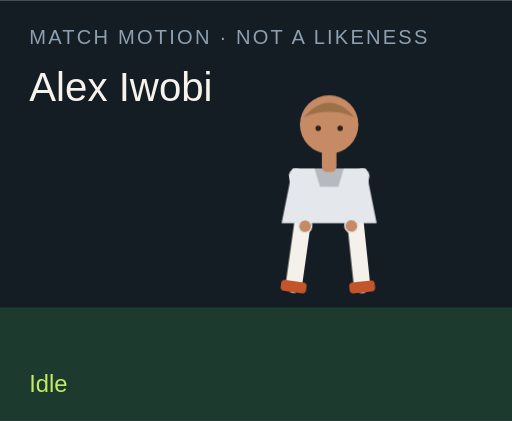
t = 0.00 s
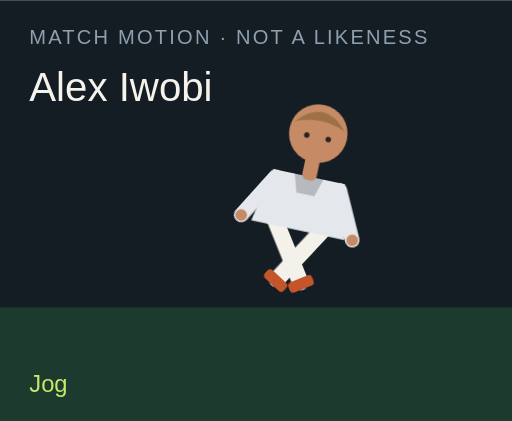
t = 1.50 s
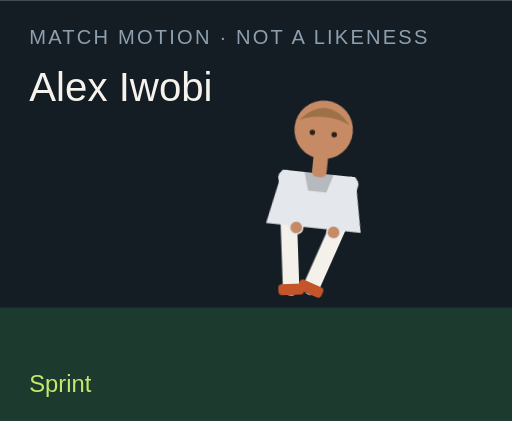
t = 3.00 s
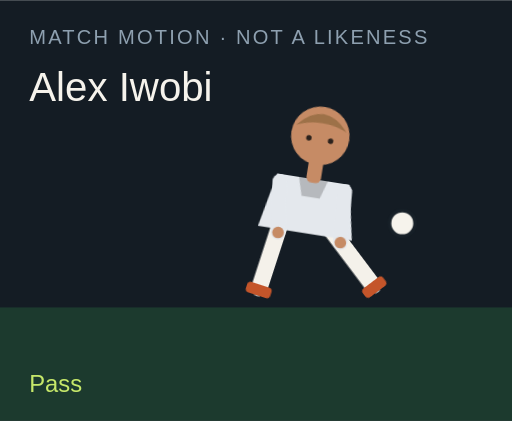
t = 4.50 s
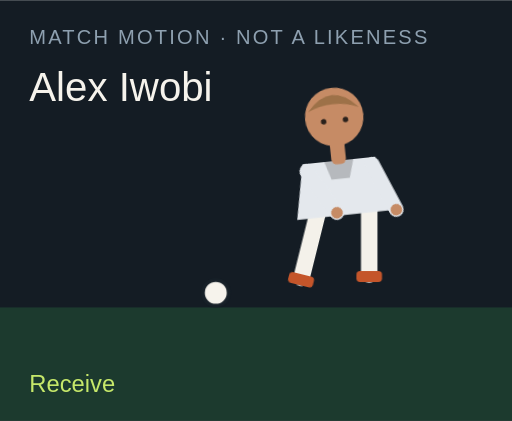
t = 6.00 s
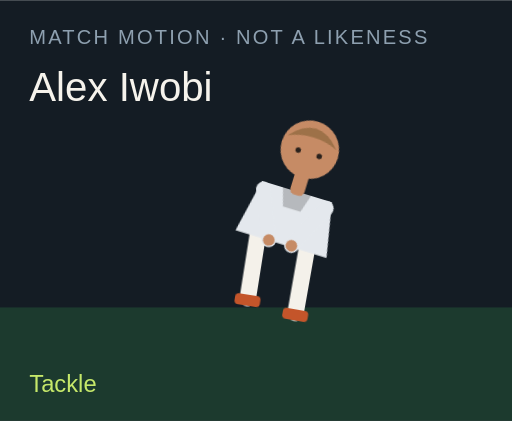
t = 7.50 s

The animated SVG that drew these frames (rendered in a browser with its animation timeline set to each time). Animation: 18 CSS @keyframes rules; one cycle of 9.00 s, repeats indefinitely.

<?xml version="1.0" encoding="UTF-8"?>
<svg xmlns="http://www.w3.org/2000/svg" viewBox="0 0 280 230" role="img">
  <style>@media (prefers-reduced-motion: reduce){animate,animateTransform{display:none}}</style>
  <rect width="280" height="230" fill="#141c24"/>
  <rect y="168" width="280" height="62" fill="#1c3a2e"/>
  <text x="16" y="24" fill="#8ea0b0" font-family="Arial,sans-serif" font-size="11" letter-spacing="1.2">MATCH MOTION · NOT A LIKENESS</text>
  <text x="16" y="55" fill="#f6f3ec" font-family="Impact,sans-serif" font-size="22">Alex Iwobi</text>
  <circle r="7" fill="#f6f3ec" stroke="#172028" stroke-width="2" id="motion-6188" cx="150" cy="160" opacity="0">
    
    
    
  </circle>
  <g transform="translate(132 40)">
    <g id="motion-6210" transform="rotate(0 48 90)">
      
      <g id="motion-6212" transform="translate(0 0)">
        
        <g transform="translate(34 78)"><g id="motion-6214" transform="rotate(8)"><path d="M0 0 V38" stroke="#f4f1ea" stroke-width="9" stroke-linecap="round"/><rect x="-7" y="36" width="14" height="6" rx="2" fill="#c4552a"/></g></g>
        <g transform="translate(62 78)"><g id="motion-6216" transform="rotate(-6)"><path d="M0 0 V38" stroke="#f4f1ea" stroke-width="9" stroke-linecap="round"/><rect x="-7" y="36" width="14" height="6" rx="2" fill="#c4552a"/></g></g>
        <path d="M28 52 h40 l6 30 H22 Z" fill="#e4e8ed"/>
        <path d="M40 52 h16 l-3 10 H43 Z" fill="#000" opacity=".2"/>
        <g transform="translate(30 56)"><g id="motion-6218" transform="rotate(-10)"><path d="M0 0 V28" stroke="#e4e8ed" stroke-width="8" stroke-linecap="round"/><circle cx="0" cy="28" r="3.2" fill="#c68b65"/></g></g>
        <g transform="translate(66 56)"><g id="motion-6220" transform="rotate(12)"><path d="M0 0 V28" stroke="#e4e8ed" stroke-width="8" stroke-linecap="round"/><circle cx="0" cy="28" r="3.2" fill="#c68b65"/></g></g>
        <rect x="44" y="40" width="8" height="14" rx="3" fill="#c68b65"/>
        <circle cx="48" cy="28" r="16" fill="#c68b65"/>
        <path d="M34 24 Q48 8 62 24 Q48 18 34 24" fill="#9d7148"/>
        <circle cx="42" cy="30" r="1.5" fill="#2a211c"/><circle cx="54" cy="30" r="1.5" fill="#2a211c"/>
      </g>
    </g>
  </g>
  <text x="16" y="214" fill="#c6e86a" font-family="Arial,sans-serif" font-size="13" opacity="1" id="motion-6192">Idle</text><text x="16" y="214" fill="#c6e86a" font-family="Arial,sans-serif" font-size="13" opacity="0" id="motion-6194">Jog</text><text x="16" y="214" fill="#c6e86a" font-family="Arial,sans-serif" font-size="13" opacity="0" id="motion-6196">Sprint</text><text x="16" y="214" fill="#c6e86a" font-family="Arial,sans-serif" font-size="13" opacity="0" id="motion-6198">Dribble</text><text x="16" y="214" fill="#c6e86a" font-family="Arial,sans-serif" font-size="13" opacity="0" id="motion-6200">Pass</text><text x="16" y="214" fill="#c6e86a" font-family="Arial,sans-serif" font-size="13" opacity="0" id="motion-6202">Shoot</text><text x="16" y="214" fill="#c6e86a" font-family="Arial,sans-serif" font-size="13" opacity="0" id="motion-6204">Receive</text><text x="16" y="214" fill="#c6e86a" font-family="Arial,sans-serif" font-size="13" opacity="0" id="motion-6206">Tackle</text><text x="16" y="214" fill="#c6e86a" font-family="Arial,sans-serif" font-size="13" opacity="0" id="motion-6208">Arms wide</text>
<style>@keyframes track-6189{0%{cx:150px}11.1%{cx:156px}22.2%{cx:164px}33.300000000000004%{cx:142px}44.4%{cx:190px}55.60000000000001%{cx:250px}66.7%{cx:118px}77.8%{cx:150px}88.9%{cx:150px}100%{cx:150px}}@keyframes track-6190{0%{cy:160px}11.1%{cy:158px}22.2%{cy:154px}33.300000000000004%{cy:156px}44.4%{cy:148px}55.60000000000001%{cy:96px}66.7%{cy:160px}77.8%{cy:160px}88.9%{cy:160px}100%{cy:160px}}@keyframes track-6191{0%{opacity:0}11.1%{opacity:0}22.2%{opacity:0}33.300000000000004%{opacity:1}44.4%{opacity:1}55.60000000000001%{opacity:1}66.7%{opacity:1}77.8%{opacity:0}88.9%{opacity:0}100%{opacity:0}}@keyframes track-6193{0%{opacity:1}11.1%{opacity:0}22.2%{opacity:0}33.300000000000004%{opacity:0}44.4%{opacity:0}55.60000000000001%{opacity:0}66.7%{opacity:0}77.8%{opacity:0}88.9%{opacity:0}100%{opacity:1}}@keyframes track-6195{0%{opacity:0}11.1%{opacity:1}22.2%{opacity:0}33.300000000000004%{opacity:0}44.4%{opacity:0}55.60000000000001%{opacity:0}66.7%{opacity:0}77.8%{opacity:0}88.9%{opacity:0}100%{opacity:0}}@keyframes track-6197{0%{opacity:0}11.1%{opacity:0}22.2%{opacity:1}33.300000000000004%{opacity:0}44.4%{opacity:0}55.60000000000001%{opacity:0}66.7%{opacity:0}77.8%{opacity:0}88.9%{opacity:0}100%{opacity:0}}@keyframes track-6199{0%{opacity:0}11.1%{opacity:0}22.2%{opacity:0}33.300000000000004%{opacity:1}44.4%{opacity:0}55.60000000000001%{opacity:0}66.7%{opacity:0}77.8%{opacity:0}88.9%{opacity:0}100%{opacity:0}}@keyframes track-6201{0%{opacity:0}11.1%{opacity:0}22.2%{opacity:0}33.300000000000004%{opacity:0}44.4%{opacity:1}55.60000000000001%{opacity:0}66.7%{opacity:0}77.8%{opacity:0}88.9%{opacity:0}100%{opacity:0}}@keyframes track-6203{0%{opacity:0}11.1%{opacity:0}22.2%{opacity:0}33.300000000000004%{opacity:0}44.4%{opacity:0}55.60000000000001%{opacity:1}66.7%{opacity:0}77.8%{opacity:0}88.9%{opacity:0}100%{opacity:0}}@keyframes track-6205{0%{opacity:0}11.1%{opacity:0}22.2%{opacity:0}33.300000000000004%{opacity:0}44.4%{opacity:0}55.60000000000001%{opacity:0}66.7%{opacity:1}77.8%{opacity:0}88.9%{opacity:0}100%{opacity:0}}@keyframes track-6207{0%{opacity:0}11.1%{opacity:0}22.2%{opacity:0}33.300000000000004%{opacity:0}44.4%{opacity:0}55.60000000000001%{opacity:0}66.7%{opacity:0}77.8%{opacity:1}88.9%{opacity:0}100%{opacity:0}}@keyframes track-6209{0%{opacity:0}11.1%{opacity:0}22.2%{opacity:0}33.300000000000004%{opacity:0}44.4%{opacity:0}55.60000000000001%{opacity:0}66.7%{opacity:0}77.8%{opacity:0}88.9%{opacity:1}100%{opacity:0}}@keyframes track-6211{0%{transform:rotate(0deg)}11.1%{transform:rotate(8deg)}22.2%{transform:rotate(16deg)}33.300000000000004%{transform:rotate(6deg)}44.4%{transform:rotate(4deg)}55.60000000000001%{transform:rotate(14deg)}66.7%{transform:rotate(-6deg)}77.8%{transform:rotate(34deg)}88.9%{transform:rotate(0deg)}100%{transform:rotate(0deg)}}@keyframes track-6213{0%{transform:translate(0px,0px)}11.1%{transform:translate(0px,-3px)}22.2%{transform:translate(0px,-6px)}33.300000000000004%{transform:translate(0px,-2px)}44.4%{transform:translate(0px,2px)}55.60000000000001%{transform:translate(0px,-4px)}66.7%{transform:translate(0px,1px)}77.8%{transform:translate(0px,10px)}88.9%{transform:translate(0px,-8px)}100%{transform:translate(0px,0px)}}@keyframes track-6215{0%{transform:rotate(8deg)}11.1%{transform:rotate(-26deg)}22.2%{transform:rotate(-42deg)}33.300000000000004%{transform:rotate(-8deg)}44.4%{transform:rotate(6deg)}55.60000000000001%{transform:rotate(12deg)}66.7%{transform:rotate(20deg)}77.8%{transform:rotate(-8deg)}88.9%{transform:rotate(-8deg)}100%{transform:rotate(8deg)}}@keyframes track-6217{0%{transform:rotate(-6deg)}11.1%{transform:rotate(24deg)}22.2%{transform:rotate(38deg)}33.300000000000004%{transform:rotate(18deg)}44.4%{transform:rotate(-38deg)}55.60000000000001%{transform:rotate(-54deg)}66.7%{transform:rotate(6deg)}77.8%{transform:rotate(-22deg)}88.9%{transform:rotate(8deg)}100%{transform:rotate(-6deg)}}@keyframes track-6219{0%{transform:rotate(-10deg)}11.1%{transform:rotate(24deg)}22.2%{transform:rotate(36deg)}33.300000000000004%{transform:rotate(-18deg)}44.4%{transform:rotate(10deg)}55.60000000000001%{transform:rotate(-24deg)}66.7%{transform:rotate(-30deg)}77.8%{transform:rotate(12deg)}88.9%{transform:rotate(-58deg)}100%{transform:rotate(-10deg)}}@keyframes track-6221{0%{transform:rotate(12deg)}11.1%{transform:rotate(-20deg)}22.2%{transform:rotate(-32deg)}33.300000000000004%{transform:rotate(14deg)}44.4%{transform:rotate(-26deg)}55.60000000000001%{transform:rotate(18deg)}66.7%{transform:rotate(-22deg)}77.8%{transform:rotate(-6deg)}88.9%{transform:rotate(58deg)}100%{transform:rotate(12deg)}}@media(prefers-reduced-motion:no-preference){#motion-6188{animation:track-6189 9s linear infinite both,track-6190 9s linear infinite both,track-6191 9s steps(1,end) infinite both}#motion-6192{animation:track-6193 9s steps(1,end) infinite both}#motion-6194{animation:track-6195 9s steps(1,end) infinite both}#motion-6196{animation:track-6197 9s steps(1,end) infinite both}#motion-6198{animation:track-6199 9s steps(1,end) infinite both}#motion-6200{animation:track-6201 9s steps(1,end) infinite both}#motion-6202{animation:track-6203 9s steps(1,end) infinite both}#motion-6204{animation:track-6205 9s steps(1,end) infinite both}#motion-6206{animation:track-6207 9s steps(1,end) infinite both}#motion-6208{animation:track-6209 9s steps(1,end) infinite both}#motion-6210{animation:track-6211 9s linear infinite both}#motion-6212{animation:track-6213 9s linear infinite both}#motion-6214{animation:track-6215 9s linear infinite both}#motion-6216{animation:track-6217 9s linear infinite both}#motion-6218{animation:track-6219 9s linear infinite both}#motion-6220{animation:track-6221 9s linear infinite both}}</style></svg>
